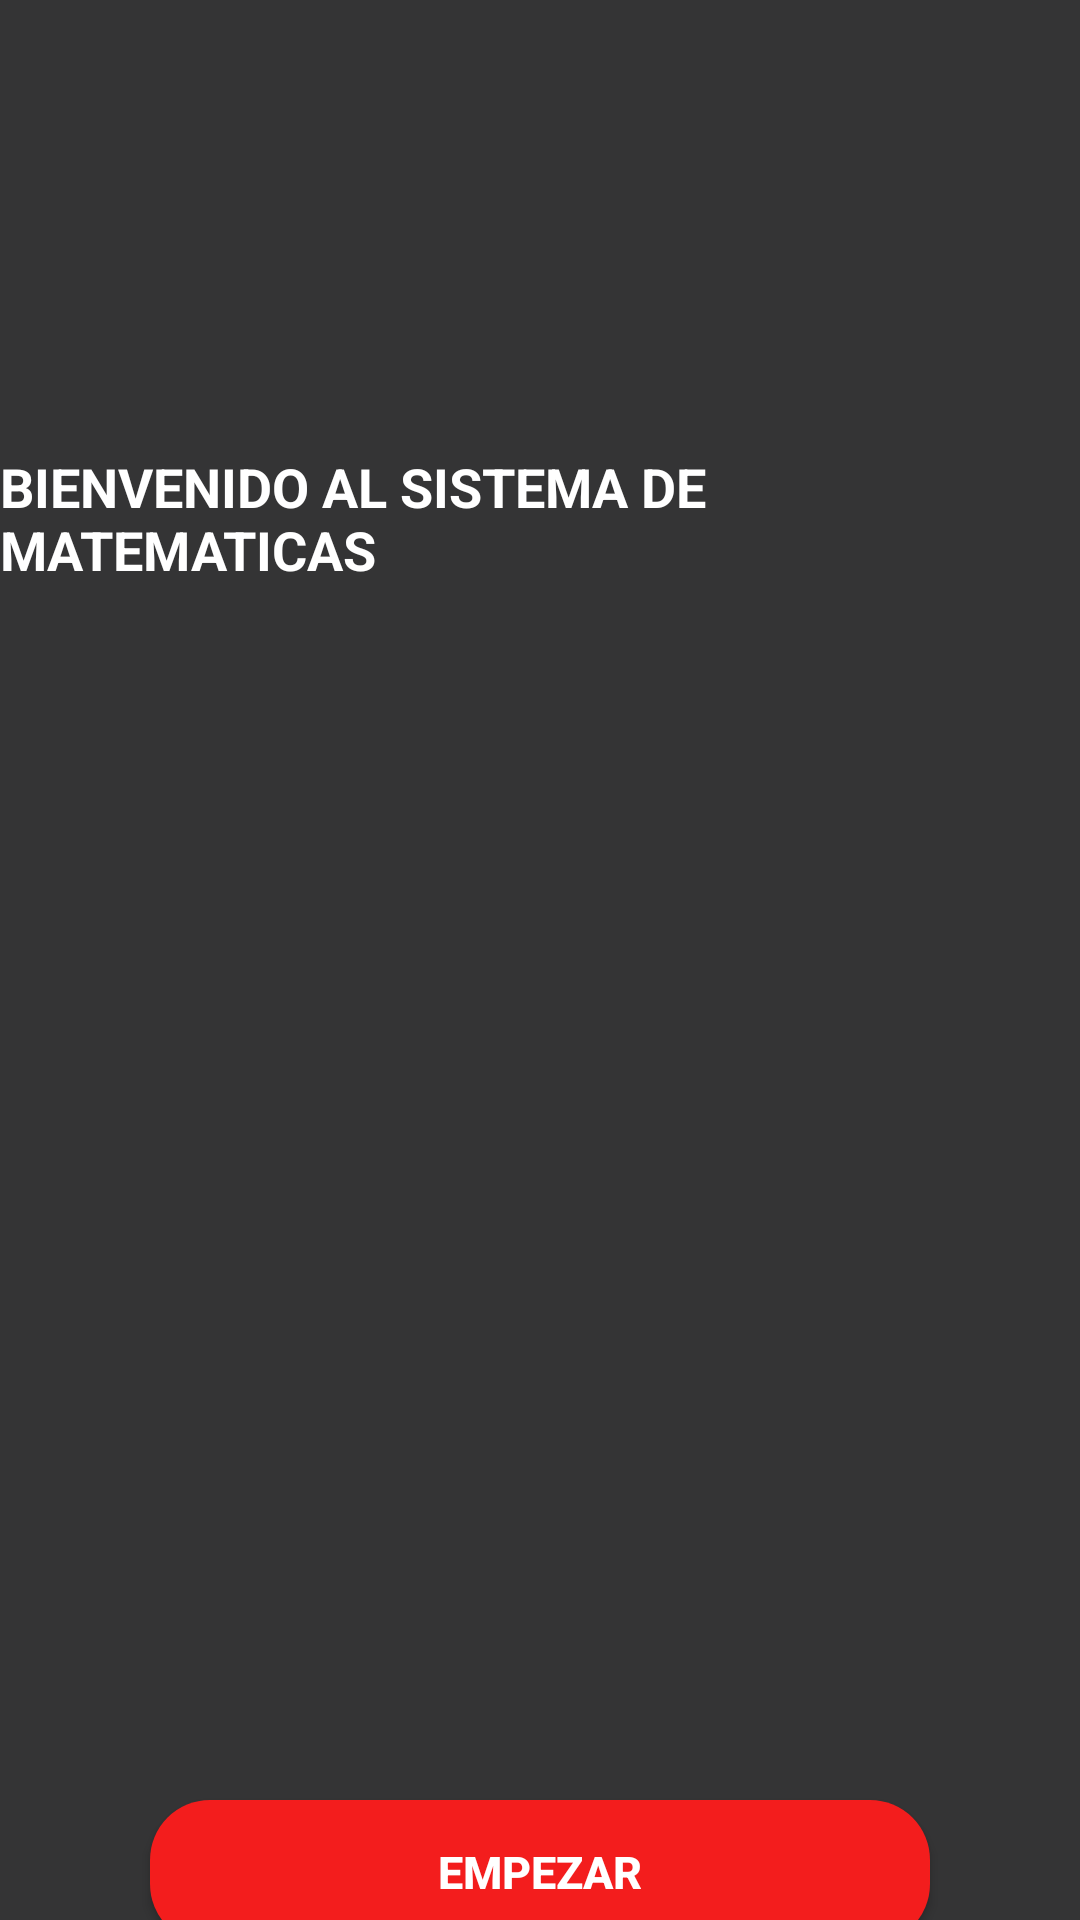

Reconstruct the res/layout file that produces this screen, plus the resources it refers to.
<!-- AndroidManifest.xml: application theme Theme.PrimeraTarea -->
<!-- res/layout/activity_main.xml -->
<?xml version="1.0" encoding="utf-8"?>
<androidx.constraintlayout.widget.ConstraintLayout xmlns:android="http://schemas.android.com/apk/res/android"
    xmlns:app="http://schemas.android.com/apk/res-auto"
    xmlns:tools="http://schemas.android.com/tools"
    android:layout_width="match_parent"
    android:layout_height="match_parent"
    android:background="#343435"
    tools:context=".MainActivity">

    <androidx.constraintlayout.widget.ConstraintLayout
        android:id="@+id/constraintLayout"
        android:layout_width="410dp"
        android:layout_height="0dp"
        android:foreground="@drawable/pantalla"
        app:layout_constraintBottom_toBottomOf="parent"
        app:layout_constraintTop_toTopOf="parent"
        tools:layout_editor_absoluteX="1dp">

    </androidx.constraintlayout.widget.ConstraintLayout>

    <Button
        android:id="@+id/btnIngresa"
        android:layout_width="0dp"
        android:layout_height="wrap_content"
        android:layout_marginStart="50dp"
        android:layout_marginTop="600dp"
        android:layout_marginEnd="50dp"
        android:background="@drawable/btn_ingresar"
        android:text="@string/btnIngresar"
        android:textColor="#ffffff"
        android:textSize="15dp"
        android:textStyle="bold"
        app:icon="@drawable/id_send"
        app:iconGravity="textEnd"
        app:layout_constraintEnd_toEndOf="parent"
        app:layout_constraintStart_toStartOf="parent"
        app:layout_constraintTop_toTopOf="@+id/constraintLayout" />

    <TextView
        android:id="@+id/txtBienvenido"
        android:layout_width="wrap_content"
        android:layout_height="wrap_content"
        android:layout_marginTop="150dp"
        android:text="BIENVENIDO AL SISTEMA DE MATEMATICAS"
        android:textColor="#ffffff"
        android:textSize="18dp"
        android:textStyle="bold"
        app:layout_constraintEnd_toEndOf="parent"
        app:layout_constraintStart_toStartOf="parent"
        app:layout_constraintTop_toTopOf="parent" />

    <androidx.constraintlayout.widget.ConstraintLayout
        android:layout_width="408dp"
        android:layout_height="300dp"
        android:layout_marginTop="250dp"
        android:foreground="@drawable/semi"
        app:layout_constraintTop_toTopOf="@+id/constraintLayout"
        tools:layout_editor_absoluteX="2dp">

    </androidx.constraintlayout.widget.ConstraintLayout>

</androidx.constraintlayout.widget.ConstraintLayout>
<!-- resources referenced by this layout -->
<resources>
  <!-- drawable btn_ingresar (drawable) -->
  <?xml version="1.0" encoding="utf-8"?>
  <shape android:shape="rectangle"
      xmlns:android="http://schemas.android.com/apk/res/android">
      <solid android:color="#F31D1D" />
      <corners android:radius="20dp"/>
  </shape>
  <!-- drawable pantalla: jpg bitmap (drawable, 97158 bytes) -->
  <string name="btnIngresar">EMPEZAR</string>
  <style name="Theme.PrimeraTarea" parent="Base.Theme.PrimeraTarea" />
  <style name="Base.Theme.PrimeraTarea" parent="Theme.AppCompat.Light.NoActionBar">
          
          
      </style>
</resources>
